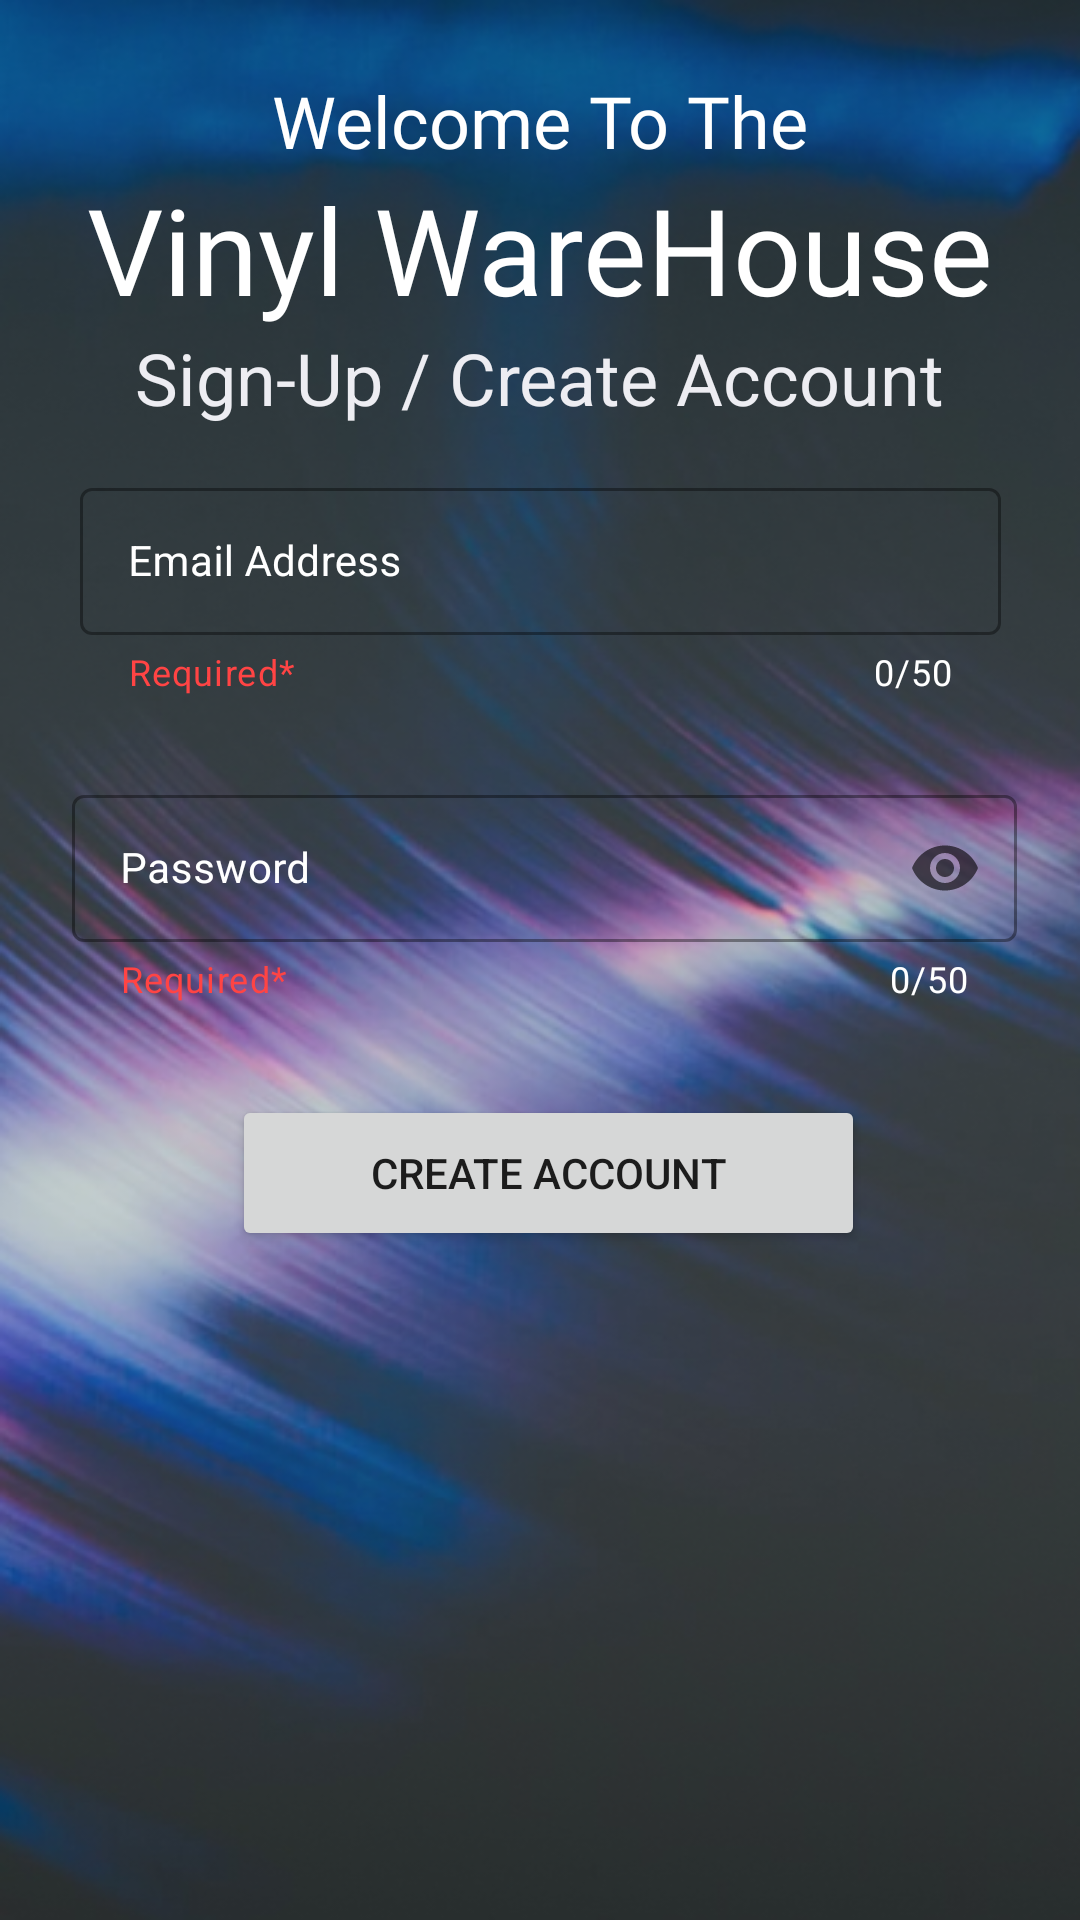

Reconstruct the res/layout file that produces this screen, plus the resources it refers to.
<!-- AndroidManifest.xml: application theme Theme.Vinyl_WareHouse -->
<!-- res/layout/activity_email_create_account.xml -->
<?xml version="1.0" encoding="utf-8"?>
<androidx.constraintlayout.widget.ConstraintLayout xmlns:android="http://schemas.android.com/apk/res/android"

    xmlns:app="http://schemas.android.com/apk/res-auto"
    xmlns:tools="http://schemas.android.com/tools"
    android:layout_width="match_parent"
    android:layout_height="match_parent"
    android:background="@drawable/background_intro"
    tools:context=".EmailCreateAccount">

    <com.google.android.material.progressindicator.LinearProgressIndicator
        android:id="@+id/progressCreateAccount"
        android:layout_width="match_parent"
        android:layout_height="20sp"
        android:indeterminate="true"
        android:visibility="invisible"
        app:indeterminateAnimationType="contiguous"
        app:indicatorColor="@array/progress_colors"
        app:layout_constraintEnd_toEndOf="parent"
        app:layout_constraintHorizontal_bias="0.0"
        app:layout_constraintStart_toStartOf="parent"
        app:layout_constraintTop_toTopOf="parent" />

    <TextView
        android:id="@+id/txvIntroWelcome_Heading2"
        android:layout_width="wrap_content"
        android:layout_height="wrap_content"
        android:layout_marginTop="24dp"
        android:fontFamily="@font/roboto"
        android:text="@string/welcome"
        android:textColor="@color/white"
        android:textSize="24sp"
        app:layout_constraintEnd_toEndOf="parent"
        app:layout_constraintHorizontal_bias="0.5"
        app:layout_constraintStart_toEndOf="@+id/imgEmailCreate_BackArrow"
        app:layout_constraintStart_toStartOf="parent"
        app:layout_constraintTop_toTopOf="parent" />


    <TextView
        android:id="@+id/txvIntroWelcome_HeadingVinyl2"
        android:layout_width="wrap_content"
        android:layout_height="wrap_content"
        android:fontFamily="@font/roboto_bold"
        android:text="@string/app_name"
        android:textColor="@color/white"
        android:textSize="40sp"
        app:layout_constraintEnd_toEndOf="parent"
        app:layout_constraintHorizontal_bias="0.5"
        app:layout_constraintStart_toStartOf="parent"
        app:layout_constraintTop_toBottomOf="@+id/txvIntroWelcome_Heading2" />

    <ImageView
        android:id="@+id/imgEmailCreate_BackArrow"
        android:layout_width="wrap_content"
        android:layout_height="wrap_content"
        android:layout_marginStart="12dp"
        android:layout_marginTop="16dp"
        android:contentDescription="@string/back"
        android:tint="@color/white"
        app:layout_constraintStart_toStartOf="parent"
        app:layout_constraintTop_toTopOf="parent"
        app:srcCompat="@drawable/ic_back_24dp"
        tools:ignore="UseAppTint" />

    <TextView
        android:id="@+id/textView6"
        android:layout_width="wrap_content"
        android:layout_height="wrap_content"
        android:text="@string/sign_up_create_account"
        android:textColor="@color/color_white"
        android:textSize="24sp"
        app:layout_constraintEnd_toEndOf="parent"
        app:layout_constraintHorizontal_bias="0.5"
        app:layout_constraintStart_toStartOf="parent"
        app:layout_constraintTop_toBottomOf="@+id/txvIntroWelcome_HeadingVinyl2" />

    <com.google.android.material.textfield.TextInputLayout
        android:id="@+id/txtLayoutEmailCreateAccount_EmailAddress"
        style="@style/Widget.MaterialComponents.TextInputLayout.OutlinedBox"
        android:layout_width="307sp"
        android:layout_height="83sp"
        android:layout_margin="4sp"
        android:layout_marginLeft="5sp"
        android:layout_marginTop="24dp"
        android:hint="@string/email_address"
        android:textColorHint="@color/white"
        app:counterEnabled="true"
        app:counterMaxLength="50"
        app:counterTextColor="@color/white"
        app:endIconMode="clear_text"
        app:helperText="Required*"
        app:helperTextTextColor="@android:color/holo_red_light"

        app:hintTextColor="@color/black"
        app:layout_constraintBottom_toTopOf="@+id/txtLayoutEmailCreateAccount_Password"
        app:layout_constraintEnd_toEndOf="parent"
        app:layout_constraintHorizontal_bias="0.5"
        app:layout_constraintStart_toStartOf="parent"
        app:layout_constraintTop_toBottomOf="@+id/textView6"
        app:layout_constraintVertical_bias="0.144"
        app:layout_constraintVertical_chainStyle="spread">

        <com.google.android.material.textfield.TextInputEditText

            android:id="@+id/edtLogin_EmailAddress"
            android:layout_width="match_parent"
            android:layout_height="49sp"
            android:inputType="text"
            android:maxLength="50"
            android:maxLines="1"
            android:textColor="@color/white"
            android:textSize="14sp">

        </com.google.android.material.textfield.TextInputEditText>

    </com.google.android.material.textfield.TextInputLayout>

    <com.google.android.material.textfield.TextInputLayout
        android:id="@+id/txtLayoutEmailCreateAccount_Password"
        style="@style/Widget.MaterialComponents.TextInputLayout.OutlinedBox"
        android:layout_width="315sp"
        android:layout_height="90sp"
        android:layout_margin="4dp"
        android:layout_marginLeft="5sp"
        android:hint="@string/password"
        android:textColorHint="@color/white"
        app:counterEnabled="true"
        app:counterMaxLength="50"
        app:counterTextColor="@color/white"
        app:endIconMode="password_toggle"
        app:helperText="Required*"
        app:helperTextTextColor="@android:color/holo_red_light"
        app:hintTextColor="@color/black"
        app:layout_constraintBottom_toTopOf="@+id/btn_sign_up"
        app:layout_constraintEnd_toEndOf="parent"
        app:layout_constraintHorizontal_bias="0.541"
        app:layout_constraintStart_toStartOf="parent"
        app:layout_constraintTop_toBottomOf="@+id/txtLayoutEmailCreateAccount_EmailAddress"
        app:layout_constraintVertical_chainStyle="packed">

        <com.google.android.material.textfield.TextInputEditText

            android:id="@+id/edtLogin_Password"
            android:layout_width="match_parent"
            android:layout_height="49sp"
            android:inputType="textPassword"
            android:maxLength="50"
            android:maxLines="1"
            android:textColor="@color/white"
            android:textSize="14sp">

        </com.google.android.material.textfield.TextInputEditText>
    </com.google.android.material.textfield.TextInputLayout>

    <Button
        android:id="@+id/btn_sign_up"
        android:layout_width="211dp"
        android:layout_height="52dp"
        android:text="@string/create_account"
        app:layout_constraintBottom_toBottomOf="parent"
        app:layout_constraintEnd_toEndOf="parent"
        app:layout_constraintHorizontal_bias="0.52"
        app:layout_constraintStart_toStartOf="parent"
        app:layout_constraintTop_toBottomOf="@+id/textView6" />


</androidx.constraintlayout.widget.ConstraintLayout>
<!-- resources referenced by this layout -->
<resources>
  <integer-array name="progress_colors">
          <item>@color/red</item>
          <item>@color/yellow</item>
          <item>@color/green</item>
          <item>@color/blue</item>
          <item>@color/purple</item>
          <item>@color/red</item>
  
      </integer-array>
  <color name="black">#FF000000</color>
  <color name="color_white">#ededf2</color>
  <color name="white">#FFFFFFFF</color>
  <!-- drawable background_intro: png bitmap (drawable-v24, 291463 bytes) -->
  <string name="app_name">Vinyl WareHouse</string>
  <string name="back">Back</string>
  <string name="create_account">Create Account</string>
  <string name="email_address">Email Address</string>
  <string name="password">Password</string>
  <string name="sign_up_create_account">Sign-Up / Create Account</string>
  <string name="welcome">Welcome To The</string>
  <style name="Theme.Vinyl_WareHouse" parent="Theme.MaterialComponents.DayNight.NoActionBar">
          
          <item name="colorPrimary">@color/purple_500</item>
          <item name="colorPrimaryVariant">@color/purple_700</item>
          <item name="colorOnPrimary">@color/white</item>
          
          <item name="colorSecondary">@color/teal_200</item>
          <item name="colorSecondaryVariant">@color/teal_700</item>
          <item name="colorOnSecondary">@color/black</item>
          
          <item name="android:statusBarColor" tools:targetApi="l">?attr/colorPrimaryVariant</item>
          
  
      </style>
  <color name="red">#FF0000</color>
  <color name="yellow">#FFEB3B</color>
  <color name="green">#08FF00</color>
  <color name="blue">#0066FF</color>
  <color name="purple">#8F03DA</color>
  <color name="purple_500">#FF6200EE</color>
  <color name="purple_700">#FF3700B3</color>
  <color name="teal_200">#FF03DAC5</color>
  <color name="teal_700">#FF018786</color>
</resources>
